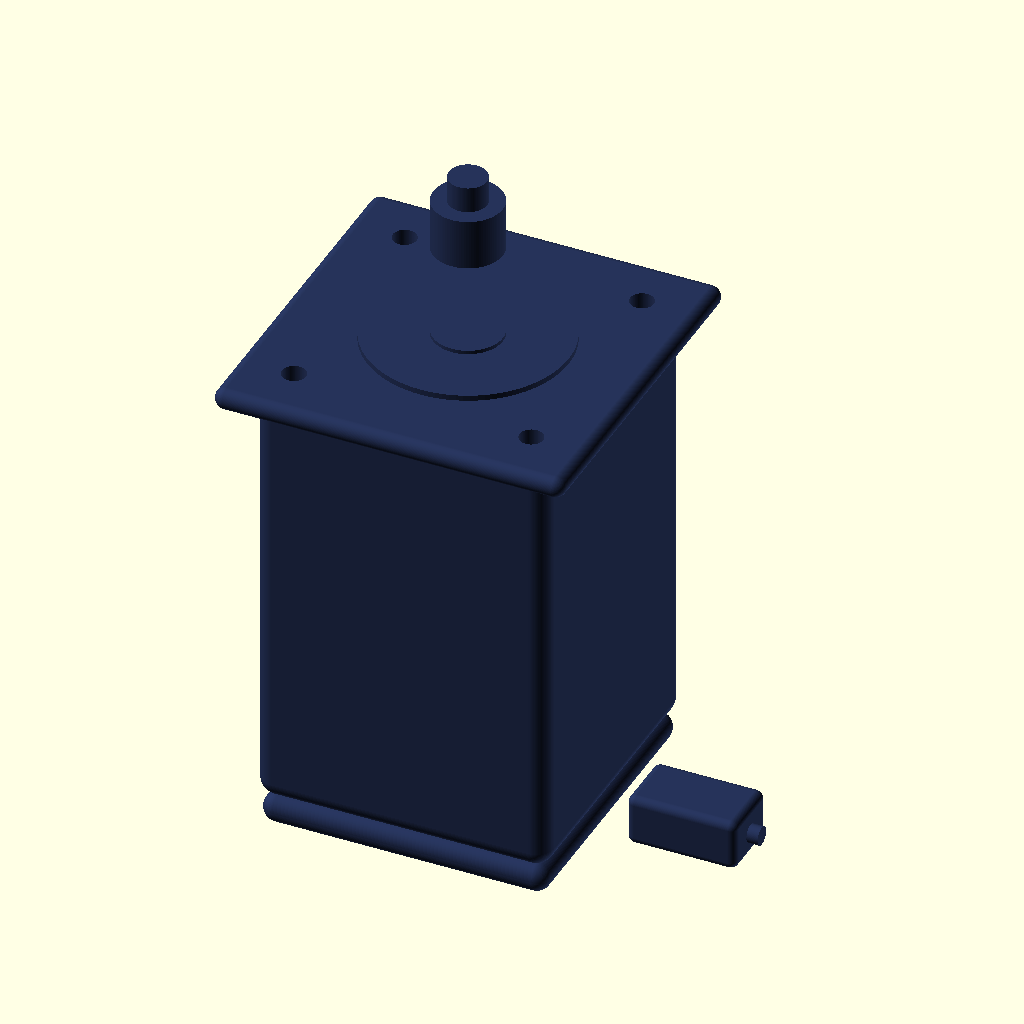
Cell 1 — every parameter at its default value.
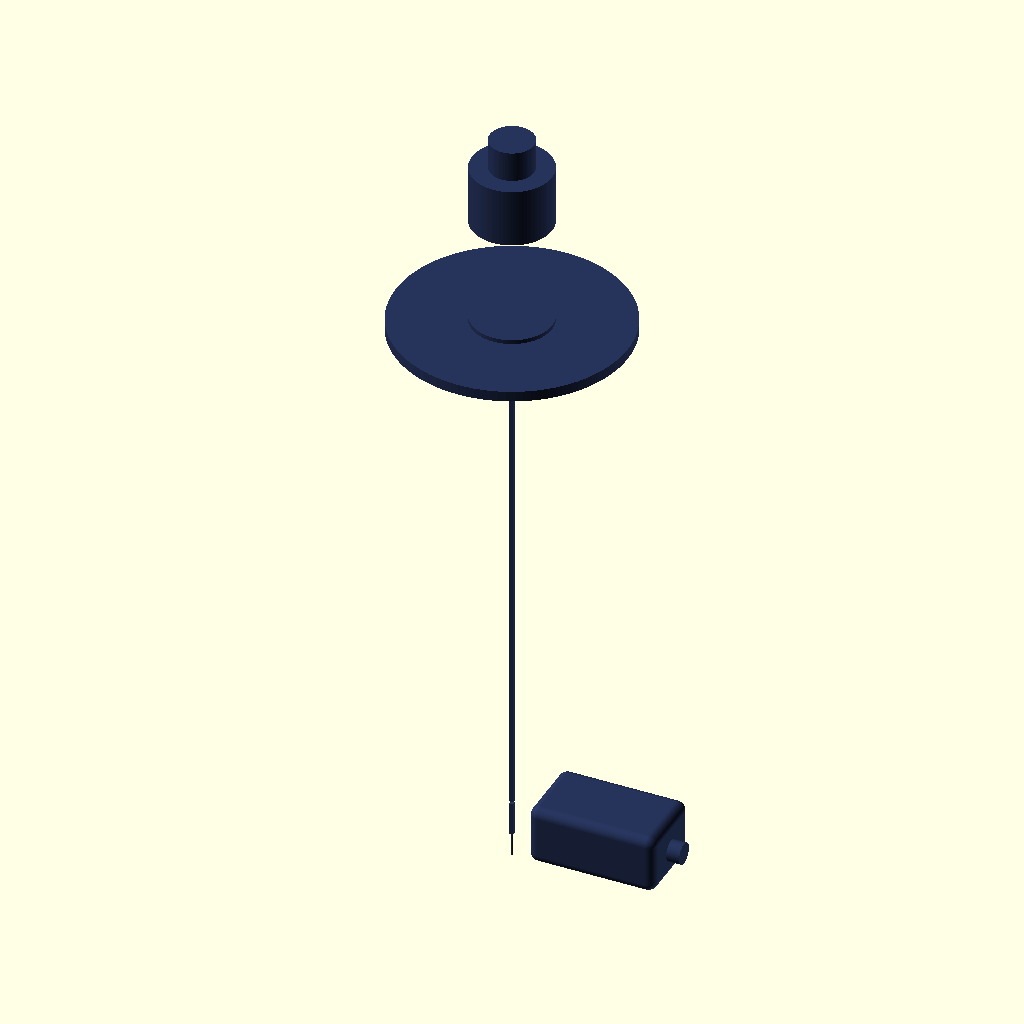
Cell 2 — motor_frame_size_mm set to 1, the other parameters unchanged.
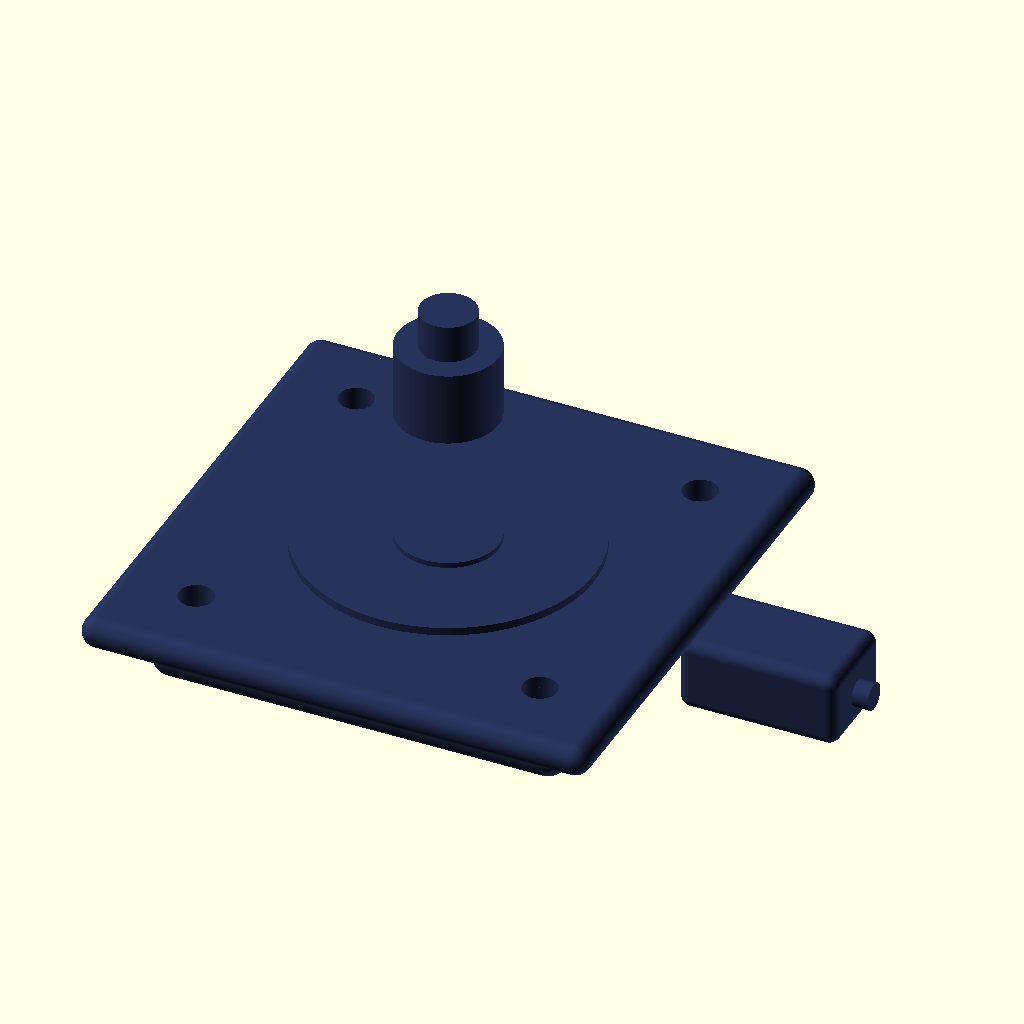
Cell 3 — body_length_mm set to 1, the other parameters unchanged.
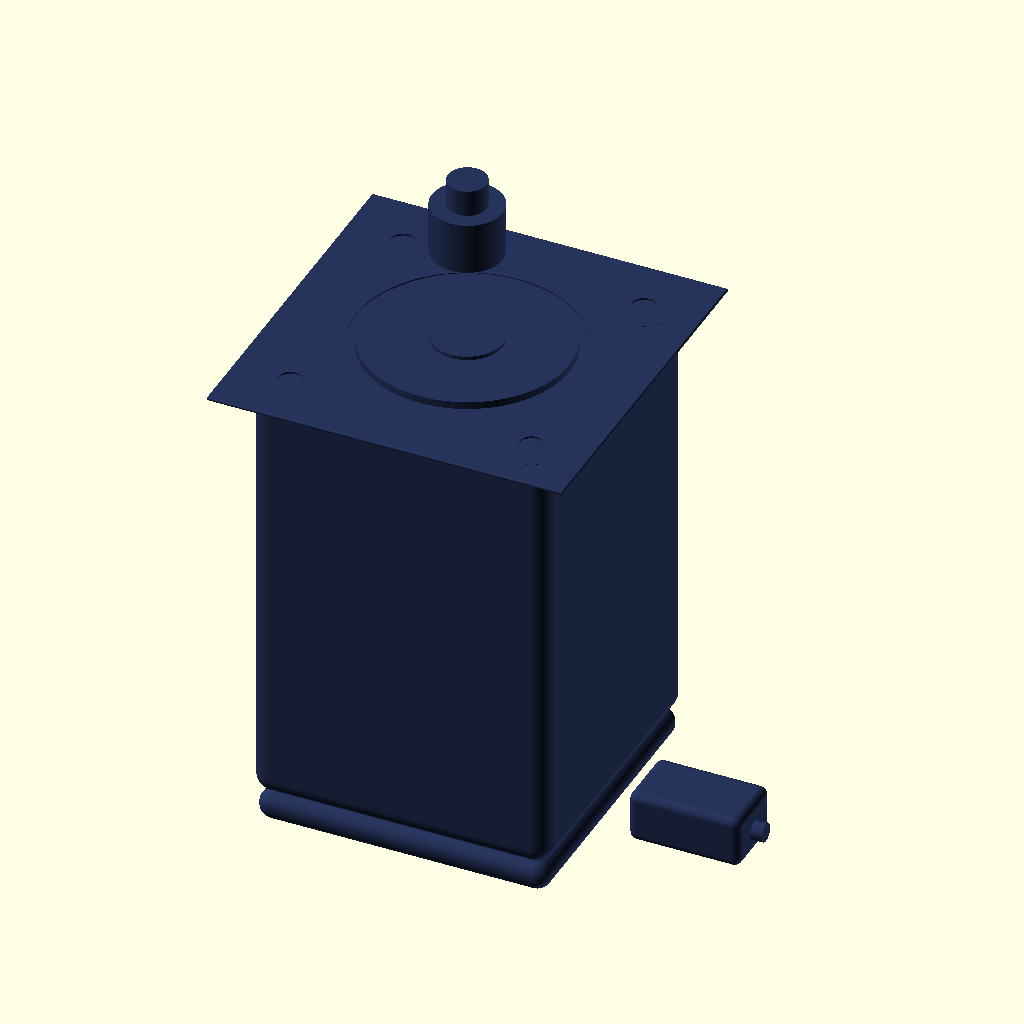
Cell 4 — flange_thickness_mm set to 1, the other parameters unchanged.
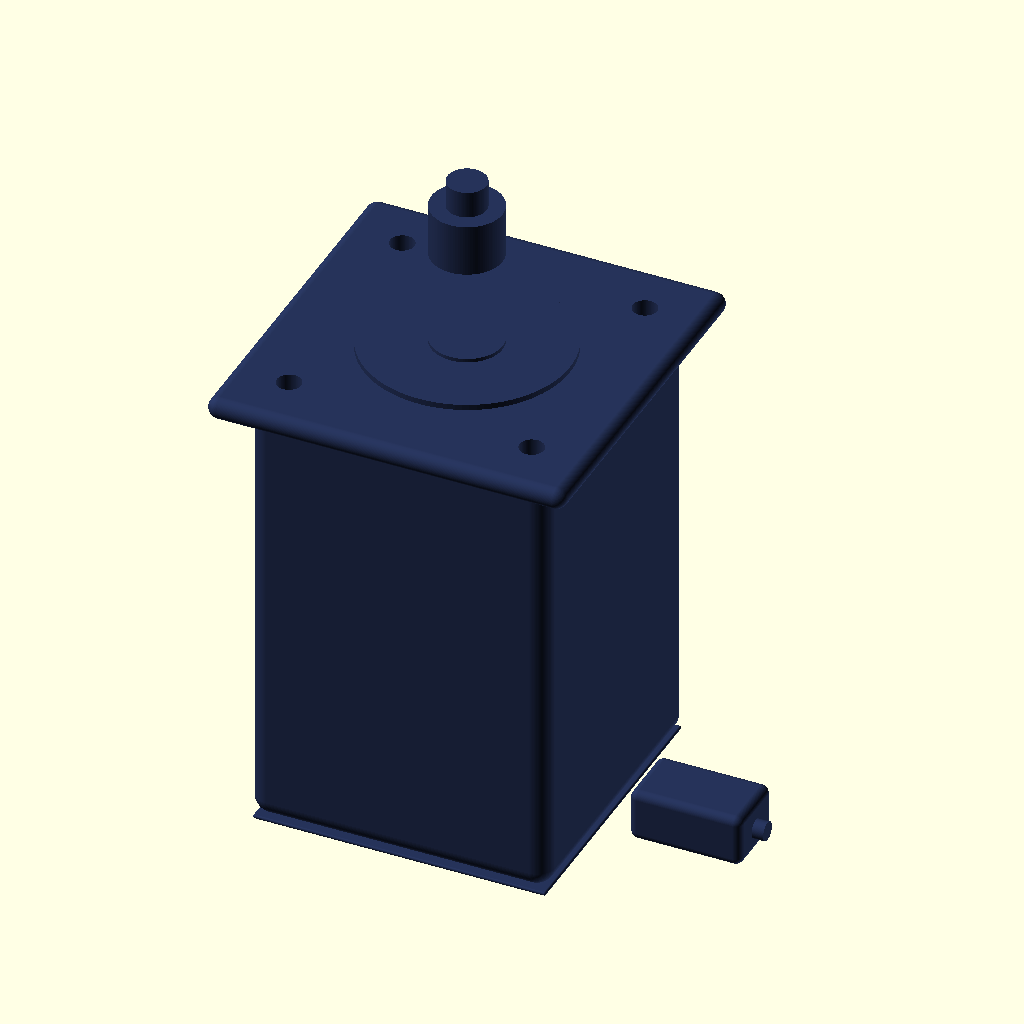
Cell 5: rear_cap_thickness_mm = 1 (everything else at default).
The same orthographic view direction (rotation 55°, 0°, 25°; colour scheme Cornfield) for every cell, with the view re-fitted per cell, so scale and position can differ between cells.
OpenSCAD source file results/nopscadlib/ablations/no_verification/scad/servo_motor__Lichuan_M03530_80ST.scad:
$fn = 96;

// Parameters
motor_frame_size_mm = 80; //[40:160:1]
body_length_mm = 120; //[60:240:1]
flange_thickness_mm = 6; //[3:12:1]
rear_cap_thickness_mm = 8; //[4:16:1]
pilot_diameter_mm = 55; //[30:110:1]
pilot_height_mm = 2.5; //[1:6:0.5]
shaft_diameter_mm = 19; //[8:38:1]
shaft_length_mm = 40; //[15:80:1]
shaft_flat_depth_mm = 1.0; //[0.5:3.0:0.1]
shaft_flat_length_mm = 25; //[10:60:1]
mount_hole_diameter_mm = 6.5; //[3:13:0.5]
mount_hole_pitch_square_mm = 65; //[40:120:1]
connector_width_mm = 30; //[15:60:1]
connector_height_mm = 18; //[8:36:1]
connector_depth_mm = 14; //[6:28:1]
connector_side_offset_mm = 18; //[0:40:1]
overlap_mm = 1; //[0.5:2:0.5]

// Derived / additional feature parameters (kept proportional to frame size)
corner_r_mm = motor_frame_size_mm * 0.06;                 // body corner radius
flange_overhang_mm = motor_frame_size_mm * 0.10;          // flange larger than body
flange_size_mm = motor_frame_size_mm + 2*flange_overhang_mm;

boss_diameter_mm = motor_frame_size_mm * 0.22;            // front bolt bosses
boss_height_mm = flange_thickness_mm * 0.55;

rear_bulge_d_mm = motor_frame_size_mm * 0.62;             // rear cover bulge
rear_bulge_h_mm = rear_cap_thickness_mm * 0.70;

rear_rim_d_mm = motor_frame_size_mm * 0.78;               // rear rim ring
rear_rim_h_mm = rear_cap_thickness_mm * 0.35;

key_diameter_mm = shaft_diameter_mm * 0.55;               // small key/encoder stub on shaft
key_height_mm = shaft_length_mm * 0.18;

connector_fillet_mm = min(connector_width_mm, connector_height_mm) * 0.12;

// Helpers
module rounded_box(size=[10,10,10], r=1, center=true) {
  // Minkowski rounded cube; keep r reasonable
  rr = max(0.01, min(r, min(size[0], min(size[1], size[2]))/2 - 0.01));
  minkowski() {
    cube([size[0]-2*rr, size[1]-2*rr, size[2]-2*rr], center=center);
    sphere(r=rr);
  }
}

module servo_motor() {
  color([0.15, 0.2, 0.35])
  union() {

    // Coordinate convention:
    // Front face of flange at z=0, motor extends to negative z.
    // Shaft extends to positive z.

    // --- Main body (rounded edges) ---
    translate([0,0,-body_length_mm/2 - flange_thickness_mm + overlap_mm])
      rounded_box([motor_frame_size_mm, motor_frame_size_mm, body_length_mm], r=corner_r_mm, center=true);

    // --- Front flange with mounting holes (holes are subtracted but solid remains connected) ---
    translate([0,0,-flange_thickness_mm/2 + overlap_mm/2])
      difference() {
        rounded_box([flange_size_mm, flange_size_mm, flange_thickness_mm], r=corner_r_mm*0.9, center=true);

        // Mounting holes (through flange)
        for (x = [-1, 1], y = [-1, 1])
          translate([x * mount_hole_pitch_square_mm/2, y * mount_hole_pitch_square_mm/2, 0])
            cylinder(r=mount_hole_diameter_mm/2, h=flange_thickness_mm + 2*overlap_mm, center=true);

        // Slight front face recess around pilot (visual detail)
        cylinder(r=pilot_diameter_mm/2 + motor_frame_size_mm*0.03,
                 h=flange_thickness_mm*0.35 + 2*overlap_mm, center=true);
      }

    // --- Front bolt bosses (raised pads around holes) ---
    for (x = [-1, 1], y = [-1, 1])
      translate([x * mount_hole_pitch_square_mm/2, y * mount_hole_pitch_square_mm/2,
                 -flange_thickness_mm + boss_height_mm/2 + overlap_mm])
        difference() {
          cylinder(r=boss_diameter_mm/2, h=boss_height_mm, center=true);
          cylinder(r=mount_hole_diameter_mm/2, h=boss_height_mm + 2*overlap_mm, center=true);
        }

    // --- Front pilot (register) ---
    translate([0,0,pilot_height_mm/2 - overlap_mm/2])
      cylinder(r=pilot_diameter_mm/2, h=pilot_height_mm, center=true);

    // --- Output shaft with flat ---
    translate([0,0, pilot_height_mm + shaft_length_mm/2 - overlap_mm/2])
      difference() {
        cylinder(r=shaft_diameter_mm/2, h=shaft_length_mm, center=true);

        // Flat: subtract a box that intersects the shaft along the first part of its length
        translate([shaft_diameter_mm/2 - shaft_flat_depth_mm + overlap_mm/2, 0,
                   -shaft_length_mm/2 + shaft_flat_length_mm/2 + overlap_mm])
          cube([shaft_diameter_mm*2, shaft_diameter_mm*2, shaft_flat_length_mm], center=true);
      }

    // --- Small key/encoder stub on shaft tip (servo-like detail) ---
    translate([0,0, pilot_height_mm + shaft_length_mm + key_height_mm/2 - overlap_mm/2])
      cylinder(r=key_diameter_mm/2, h=key_height_mm, center=true);

    // --- Rear cap (slightly inset) ---
    translate([0,0, -flange_thickness_mm - body_length_mm - rear_cap_thickness_mm/2 + overlap_mm/2])
      rounded_box([motor_frame_size_mm*0.98, motor_frame_size_mm*0.98, rear_cap_thickness_mm],
                  r=corner_r_mm*0.8, center=true);

    // --- Rear rim ring (cover detail) ---
    translate([0,0, -flange_thickness_mm - body_length_mm - rear_cap_thickness_mm + rear_rim_h_mm/2 + overlap_mm])
      difference() {
        cylinder(r=rear_rim_d_mm/2, h=rear_rim_h_mm, center=true);
        cylinder(r=rear_rim_d_mm/2 - motor_frame_size_mm*0.05, h=rear_rim_h_mm + 2*overlap_mm, center=true);
      }

    // --- Rear bulge (fan/encoder housing look) ---
    translate([0,0, -flange_thickness_mm - body_length_mm - rear_cap_thickness_mm - rear_bulge_h_mm/2 + overlap_mm/2])
      cylinder(r=rear_bulge_d_mm/2, h=rear_bulge_h_mm, center=true);

    // --- Connector block (attached to rear cap area, not floating) ---
    // Place it on the side of the rear cap, centered in Z within connector depth.
    translate([
        motor_frame_size_mm/2 + connector_width_mm/2 - overlap_mm,                 // touches body side
        connector_side_offset_mm,                                                  // user offset along Y
        -flange_thickness_mm - body_length_mm - rear_cap_thickness_mm - connector_depth_mm/2 + overlap_mm
      ])
      rounded_box([connector_width_mm, connector_height_mm, connector_depth_mm],
                  r=connector_fillet_mm, center=true);

    // --- Small strain-relief nub on connector (extra recognizable detail, connected) ---
    translate([
        motor_frame_size_mm/2 + connector_width_mm - connector_fillet_mm - overlap_mm, // on outer face of connector
        connector_side_offset_mm,
        -flange_thickness_mm - body_length_mm - rear_cap_thickness_mm - connector_depth_mm*0.55 + overlap_mm
      ])
      rotate([0,90,0])
        cylinder(r=min(connector_height_mm, connector_depth_mm)*0.18,
                 h=connector_width_mm*0.35, center=true);
  }
}

// Assembly
module assembly() {
  servo_motor();
}

assembly();
Customizer parameters (derived from the source; name, type, default, range or options):
motor_frame_size_mm: number, default 80, range 1 to 40, step 160
body_length_mm: number, default 120, range 1 to 60, step 240
flange_thickness_mm: number, default 6, range 1 to 3, step 12
rear_cap_thickness_mm: number, default 8, range 1 to 4, step 16
pilot_diameter_mm: number, default 55, range 1 to 30, step 110
pilot_height_mm: number, default 2.5, range 0.5 to 1, step 6
shaft_diameter_mm: number, default 19, range 1 to 8, step 38
shaft_length_mm: number, default 40, range 1 to 15, step 80
shaft_flat_depth_mm: number, default 1, range 0.1 to 0.5, step 3
shaft_flat_length_mm: number, default 25, range 1 to 10, step 60
mount_hole_diameter_mm: number, default 6.5, range 0.5 to 3, step 13
mount_hole_pitch_square_mm: number, default 65, range 1 to 40, step 120
connector_width_mm: number, default 30, range 1 to 15, step 60
connector_height_mm: number, default 18, range 1 to 8, step 36
connector_depth_mm: number, default 14, range 1 to 6, step 28
connector_side_offset_mm: number, default 18, range 0 to 1, step 40
overlap_mm: number, default 1, range 0.5 to 0.5, step 2
